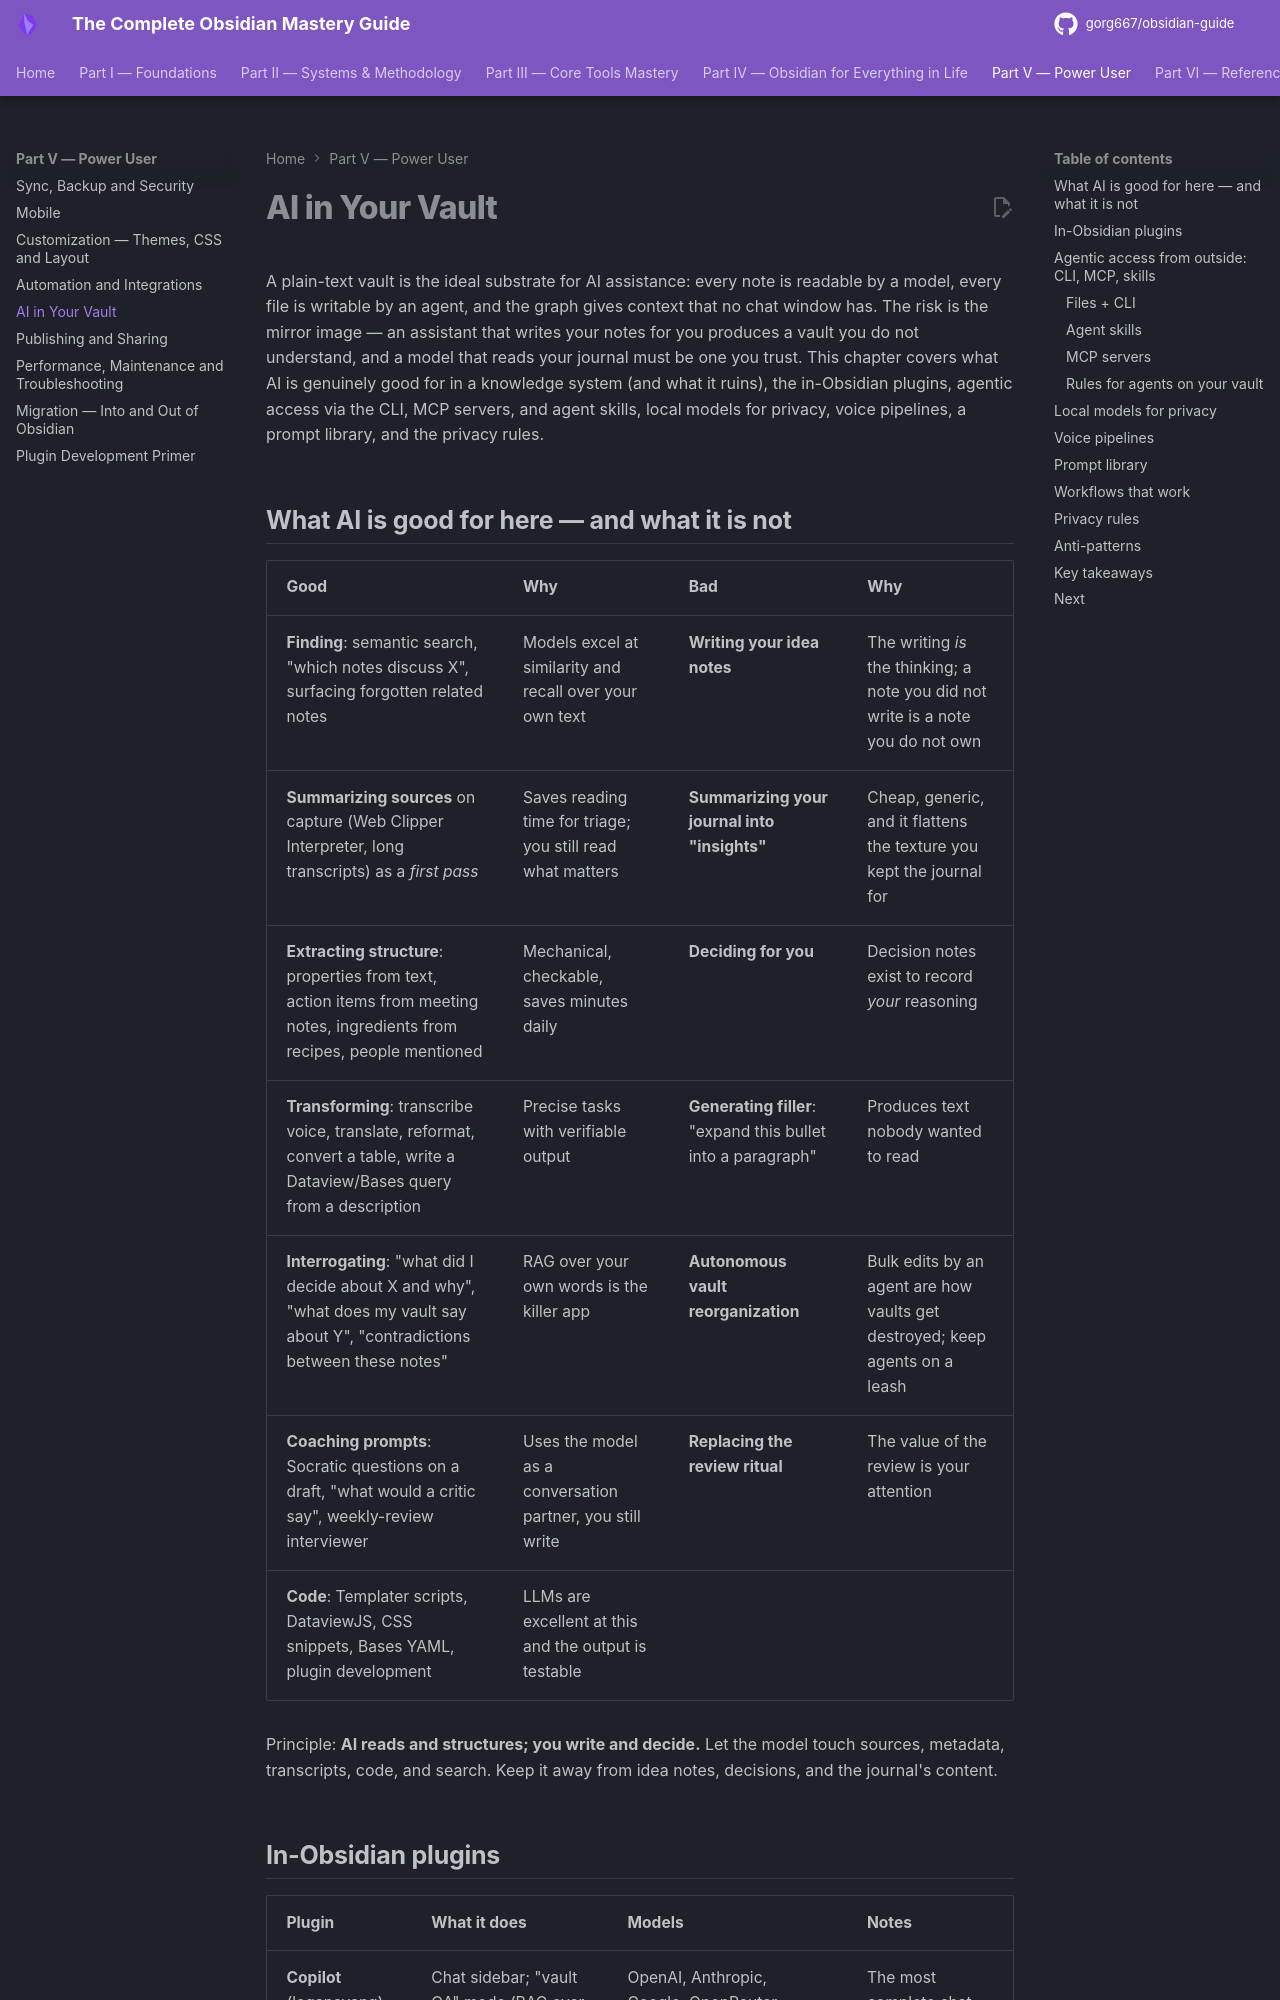

repository: gorg667/obsidian-guide · page: 30-ai/index.html · generator: mkdocs

# AI in Your Vault

A plain-text vault is the ideal substrate for AI assistance: every note is readable by a model, every file is writable by an agent, and the graph gives context that no chat window has. The risk is the mirror image — an assistant that writes your notes for you produces a vault you do not understand, and a model that reads your journal must be one you trust. This chapter covers what AI is genuinely good for in a knowledge system (and what it ruins), the in-Obsidian plugins, agentic access via the CLI, MCP servers, and agent skills, local models for privacy, voice pipelines, a prompt library, and the privacy rules.

## What AI is good for here — and what it is not

| Good | Why | Bad | Why |
| --- | --- | --- | --- |
| **Finding**: semantic search, "which notes discuss X", surfacing forgotten related notes | Models excel at similarity and recall over your own text | **Writing your idea notes** | The writing *is* the thinking; a note you did not write is a note you do not own |
| **Summarizing sources** on capture (Web Clipper Interpreter, long transcripts) as a *first pass* | Saves reading time for triage; you still read what matters | **Summarizing your journal into "insights"** | Cheap, generic, and it flattens the texture you kept the journal for |
| **Extracting structure**: properties from text, action items from meeting notes, ingredients from recipes, people mentioned | Mechanical, checkable, saves minutes daily | **Deciding for you** | Decision notes exist to record *your* reasoning |
| **Transforming**: transcribe voice, translate, reformat, convert a table, write a Dataview/Bases query from a description | Precise tasks with verifiable output | **Generating filler**: "expand this bullet into a paragraph" | Produces text nobody wanted to read |
| **Interrogating**: "what did I decide about X and why", "what does my vault say about Y", "contradictions between these notes" | RAG over your own words is the killer app | **Autonomous vault reorganization** | Bulk edits by an agent are how vaults get destroyed; keep agents on a leash |
| **Coaching prompts**: Socratic questions on a draft, "what would a critic say", weekly-review interviewer | Uses the model as a conversation partner, you still write | **Replacing the review ritual** | The value of the review is your attention |
| **Code**: Templater scripts, DataviewJS, CSS snippets, Bases YAML, plugin development | LLMs are excellent at this and the output is testable | | |

Principle: **AI reads and structures; you write and decide.** Let the model touch sources, metadata, transcripts, code, and search. Keep it away from idea notes, decisions, and the journal's content.
